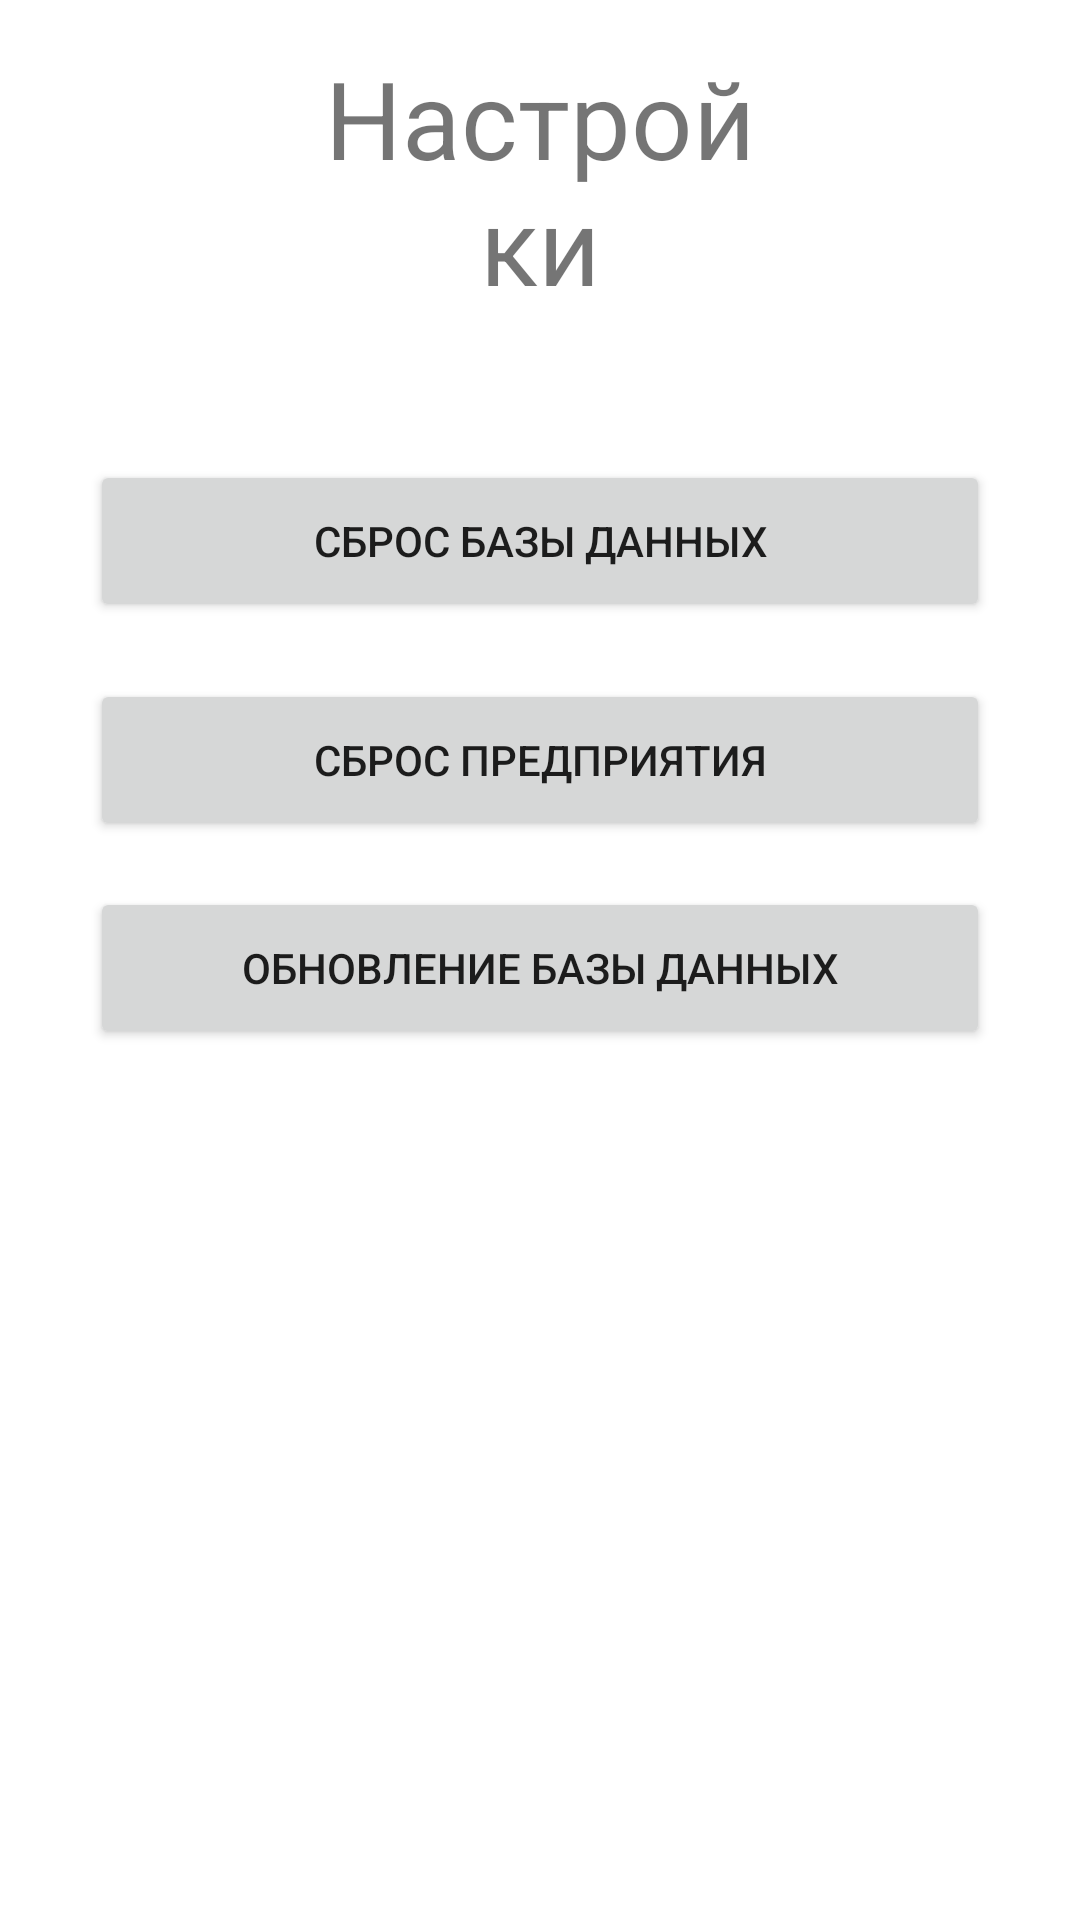

Reconstruct the res/layout file that produces this screen, plus the resources it refers to.
<!-- AndroidManifest.xml: application theme Theme.TableAppTest -->
<!-- res/layout/settings_view.xml -->
<?xml version="1.0" encoding="utf-8"?>
<androidx.constraintlayout.widget.ConstraintLayout xmlns:android="http://schemas.android.com/apk/res/android"
    xmlns:app="http://schemas.android.com/apk/res-auto"
    xmlns:tools="http://schemas.android.com/tools"
    android:layout_width="match_parent"
    android:layout_height="match_parent">

    <Button
        android:id="@+id/RoomReset"
        android:layout_width="300dp"
        android:layout_height="54dp"
        android:text="Сброс базы данных"
        app:layout_constraintBottom_toBottomOf="parent"
        app:layout_constraintEnd_toEndOf="parent"
        app:layout_constraintStart_toStartOf="parent"
        app:layout_constraintTop_toBottomOf="@+id/SettingsTitle"
        app:layout_constraintVertical_bias="0.1" />

    <Button
        android:id="@+id/CodeReset"
        android:layout_width="300dp"
        android:layout_height="54dp"
        android:text="Сброс предприятия"
        app:layout_constraintBottom_toBottomOf="parent"
        app:layout_constraintEnd_toEndOf="parent"
        app:layout_constraintStart_toStartOf="parent"
        app:layout_constraintTop_toBottomOf="@+id/RoomReset"
        app:layout_constraintVertical_bias="0.05" />

    <Button
        android:id="@+id/RoomDownload"
        android:layout_width="300dp"
        android:layout_height="54dp"
        android:text="Обновление базы данных"
        app:layout_constraintBottom_toBottomOf="parent"
        app:layout_constraintEnd_toEndOf="parent"
        app:layout_constraintStart_toStartOf="parent"
        app:layout_constraintTop_toBottomOf="@+id/CodeReset"
        app:layout_constraintVertical_bias="0.05" />


    <TextView
        android:id="@+id/SettingsTitle"
        android:layout_width="0dp"
        android:layout_height="wrap_content"
        android:layout_alignParentStart="true"
        android:layout_alignParentTop="true"
        android:layout_alignParentEnd="true"
        android:layout_alignParentBottom="true"
        android:layout_marginStart="100dp"
        android:layout_marginTop="15dp"
        android:layout_marginEnd="100dp"
        android:layout_marginBottom="500dp"
        android:text="Настройки"
        android:textAlignment="center"
        android:textSize="36sp"
        app:layout_constraintBottom_toBottomOf="parent"
        app:layout_constraintEnd_toEndOf="parent"
        app:layout_constraintStart_toStartOf="parent"
        app:layout_constraintTop_toTopOf="parent"
        app:layout_constraintVertical_bias="0.0" />

    <TextView
        android:id="@+id/UserCodeText"
        android:layout_width="wrap_content"
        android:layout_height="wrap_content"
        android:layout_marginTop="5dp"
        android:text="Ваш текущее предприятие:"
        android:textAlignment="center"
        android:textSize="18sp"
        android:visibility="gone"
        app:layout_constraintEnd_toEndOf="parent"
        app:layout_constraintHorizontal_bias="0.5"
        app:layout_constraintStart_toStartOf="parent"
        app:layout_constraintTop_toBottomOf="@+id/RoomDownload" />

    <TextView
        android:id="@+id/UserCodeTextToShow"
        android:layout_width="wrap_content"
        android:layout_height="wrap_content"
        android:layout_marginTop="5dp"
        android:text="10"
        android:textAlignment="center"
        android:textSize="18sp"
        android:visibility="gone"
        app:layout_constraintEnd_toEndOf="parent"
        app:layout_constraintHorizontal_bias="0.5"
        app:layout_constraintStart_toStartOf="parent"
        app:layout_constraintTop_toBottomOf="@+id/UserCodeText" />


</androidx.constraintlayout.widget.ConstraintLayout>
<!-- resources referenced by this layout -->
<resources>
  <style name="Theme.TableAppTest" parent="Theme.MaterialComponents.DayNight.DarkActionBar">
  
          <item name="windowNoTitle">true</item>
          <item name="android:windowNoTitle">true</item>
          
          <item name="colorPrimary">@color/cardview_dark_background</item>
          <item name="colorPrimaryVariant">@color/cardview_dark_background</item>
          <item name="colorOnPrimary">@color/white</item>
          
          <item name="colorSecondary">@color/teal_200</item>
          <item name="colorSecondaryVariant">@color/teal_700</item>
          <item name="colorOnSecondary">@color/black</item>
          
          <item name="android:statusBarColor">?attr/colorPrimaryVariant</item>
          
      </style>
  <!-- not gathered from this repository: default colours our renderer supplied (Android Studio template values) -->
  <color name="teal_200">#FF03DAC5</color>
  <color name="teal_700">#FF018786</color>
  <color name="black">#FF000000</color>
  <color name="white">#FFFFFFFF</color>
</resources>
